The GitHub repository setiawanadekaputrajaya/Klasifikasi_Penyakit-Daun-Padi contains a labelled image folder "data_split" with 3 categories: bacterial leaf blight, brown spot, leaf scald. Examples follow, each with its label.

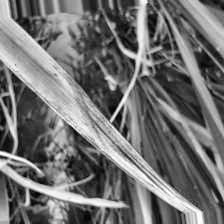
Label: leaf scald

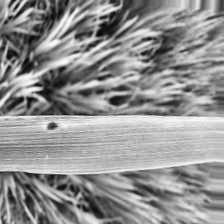
Label: brown spot

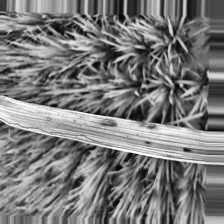
Label: bacterial leaf blight

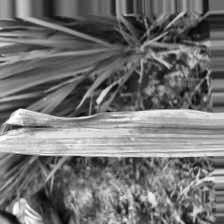
Label: leaf scald

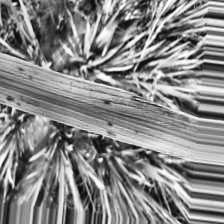
Label: brown spot

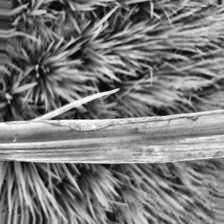
Label: bacterial leaf blight
